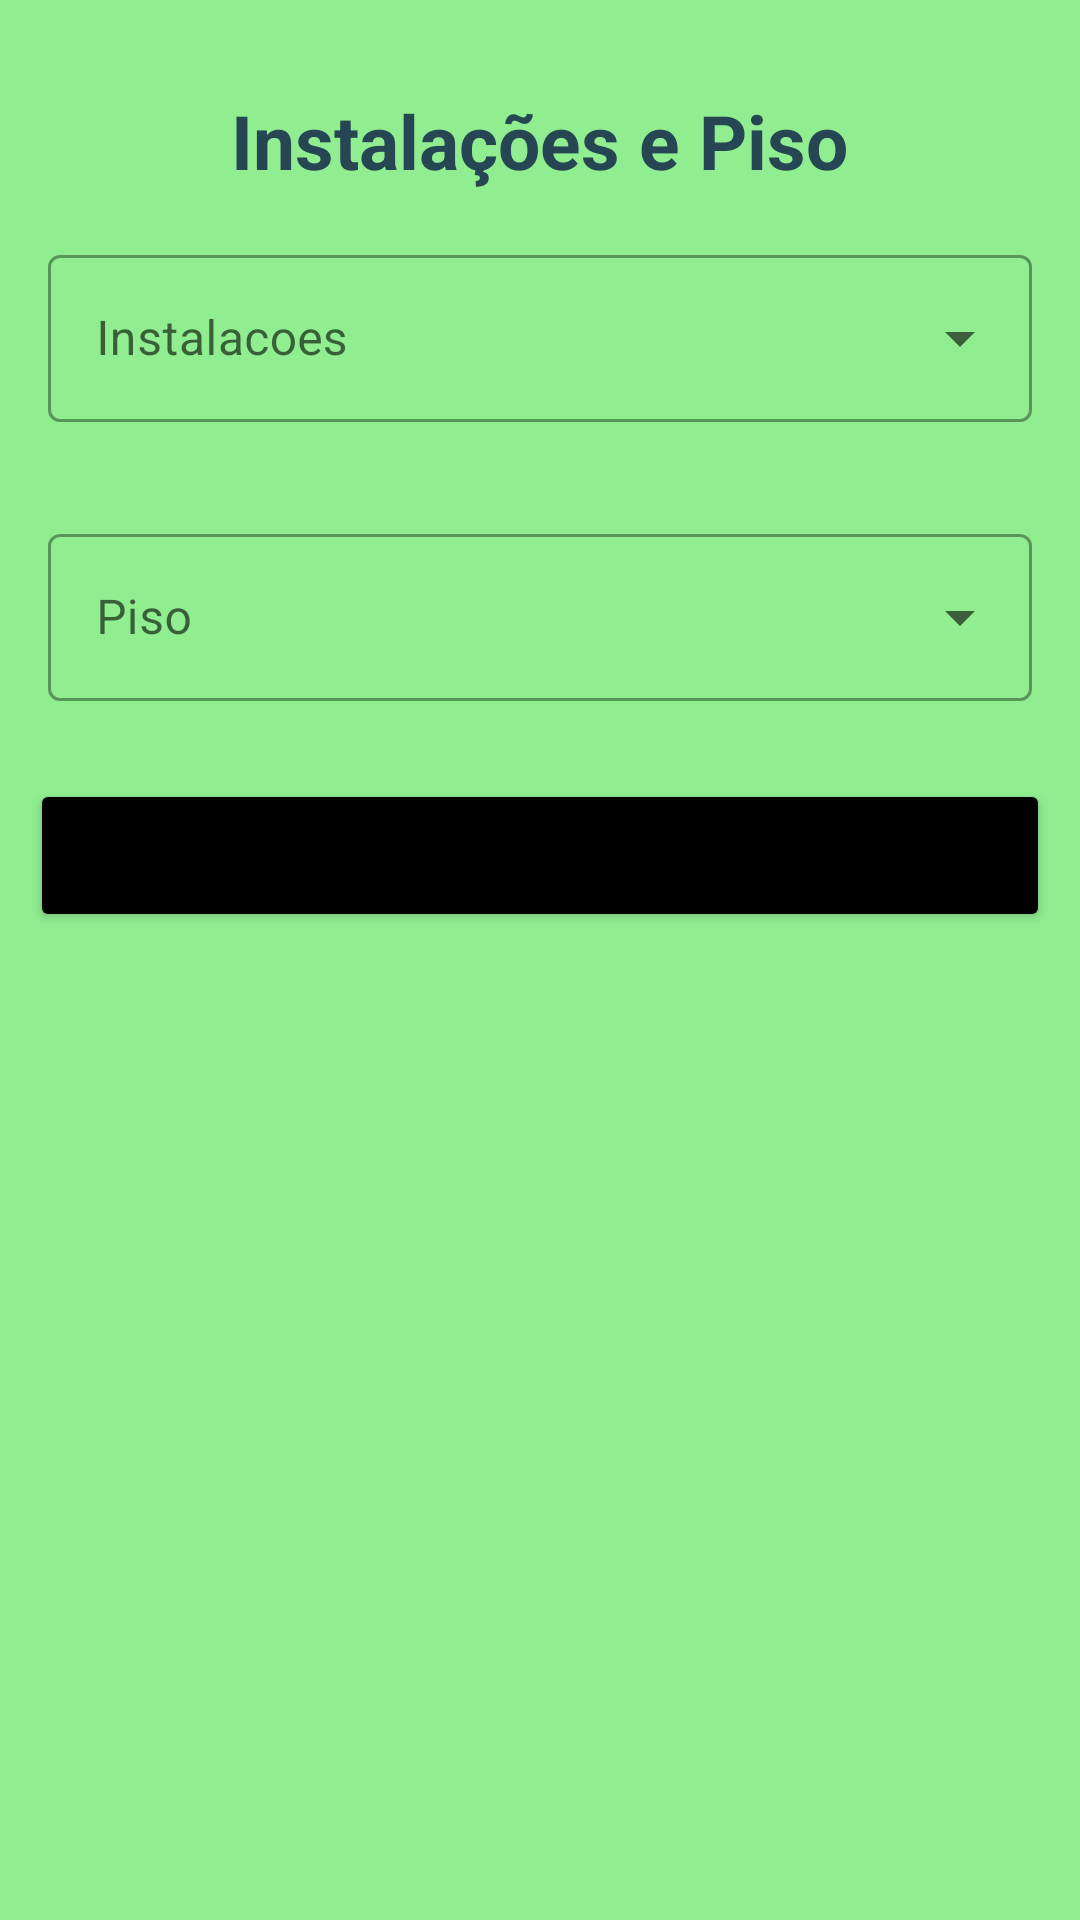

Here is an Android app screen rendered from its layout file. Give the layout XML and the strings, colors and styles it references.
<!-- AndroidManifest.xml: application theme Theme.EngeTech -->
<!-- res/layout/activity_instalacao_piso.xml -->
<?xml version="1.0" encoding="utf-8"?>
<LinearLayout xmlns:android="http://schemas.android.com/apk/res/android"
    xmlns:app="http://schemas.android.com/apk/res-auto"
    xmlns:tools="http://schemas.android.com/tools"
    android:layout_width="match_parent"
    android:layout_height="match_parent"
    android:orientation="vertical"
    android:focusable="true"
    tools:context=".InstalacaoPiso"
    android:background="#90EE90"
    >


    <TextView
        android:layout_width="wrap_content"
        android:layout_height="wrap_content"
        android:layout_gravity="center_horizontal"
        android:layout_marginTop="30dp"
        android:text="Instalações e Piso"
        android:textAppearance="@style/TextAppearance.AppCompat.Medium"
        android:textColor="#264653"
        android:textSize="25dp"
        android:textStyle="bold" />

    <com.google.android.material.textfield.TextInputLayout
        android:layout_width="match_parent"
        android:layout_height="wrap_content"
        android:layout_margin="16dp"
        android:hint="@string/select_insta"
        style="@style/Widget.MaterialComponents.TextInputLayout.OutlinedBox.ExposedDropdownMenu"
        >
        
        <AutoCompleteTextView
            android:id="@+id/auto_complete_text"
            android:layout_width="match_parent"
            android:layout_height="wrap_content"
            android:inputType="none"/>
        
    </com.google.android.material.textfield.TextInputLayout>

    <com.google.android.material.textfield.TextInputLayout
        android:layout_width="match_parent"
        android:layout_height="wrap_content"
        android:layout_margin="16dp"
        android:hint="@string/select_piso"
        style="@style/Widget.MaterialComponents.TextInputLayout.OutlinedBox.ExposedDropdownMenu"
        >

        <AutoCompleteTextView
            android:id="@+id/auto_complete_text_piso"
            android:layout_width="match_parent"
            android:layout_height="wrap_content"
            android:inputType="none"/>

    </com.google.android.material.textfield.TextInputLayout>



    <Button
        android:id="@+id/btn_salvar_piso"
        android:layout_width="match_parent"
        android:layout_height="wrap_content"
        android:layout_margin="10dp"
        android:backgroundTint="@color/black"
        android:padding="16dp"
        android:text="Salvar" />

</LinearLayout>
<!-- resources referenced by this layout -->
<resources>
  <string name="select_insta">Instalacoes</string>
  <string name="select_piso">Piso</string>
  <style name="Theme.EngeTech" parent="Theme.MaterialComponents.DayNight.DarkActionBar">
          
          <item name="colorPrimary">@color/purple_500</item>
          <item name="colorPrimaryVariant">@color/purple_700</item>
          <item name="colorOnPrimary">@color/white</item>
          
          <item name="colorSecondary">@color/teal_200</item>
          <item name="colorSecondaryVariant">@color/teal_700</item>
          <item name="colorOnSecondary">@color/black</item>
          
          <item name="android:statusBarColor">?attr/colorPrimaryVariant</item>
          
      </style>
  <!-- not gathered from this repository: default colours our renderer supplied (Android Studio template values) -->
  <color name="purple_500">#FF6200EE</color>
  <color name="purple_700">#FF3700B3</color>
  <color name="teal_200">#FF03DAC5</color>
  <color name="teal_700">#FF018786</color>
  <color name="black">#FF000000</color>
  <color name="white">#FFFFFFFF</color>
</resources>
